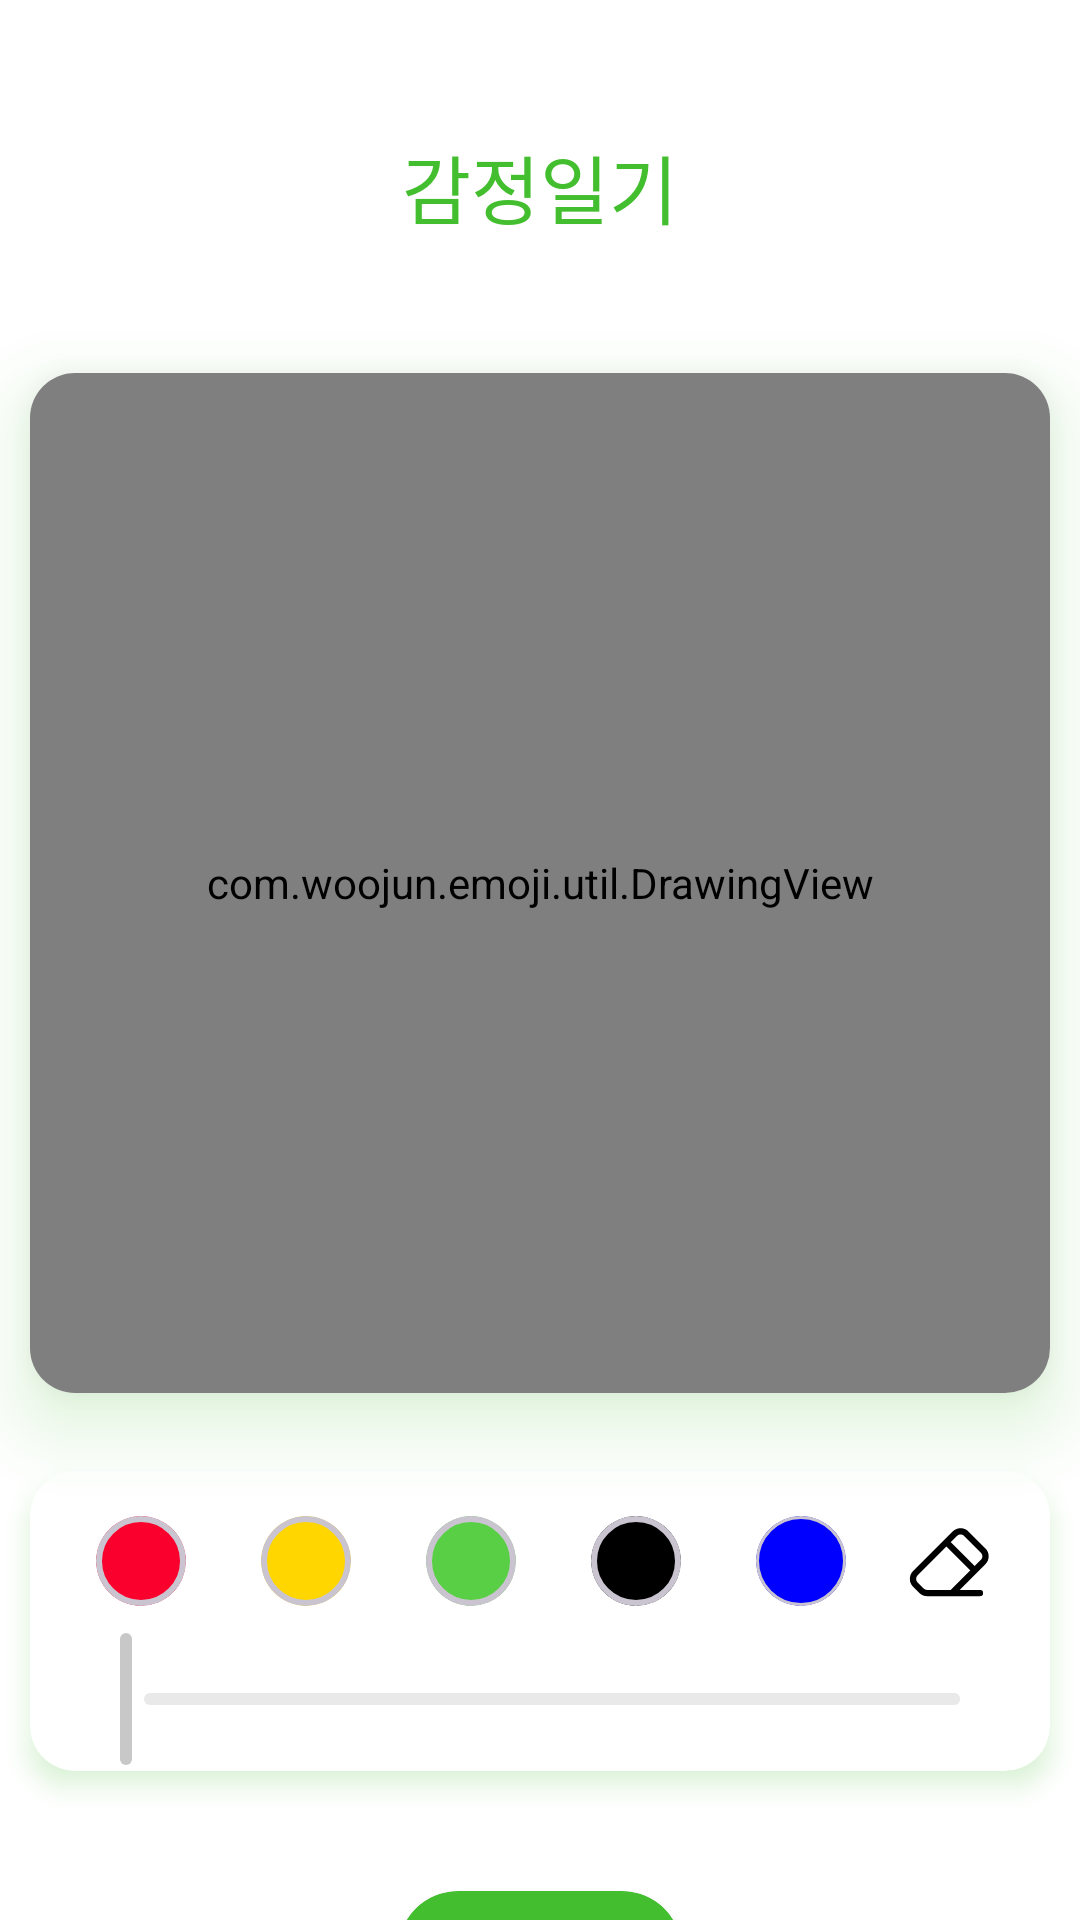

Produce the Android XML layout that renders to this screen, including the resource entries it uses.
<!-- AndroidManifest.xml: application theme Theme.Emoji -->
<!-- res/layout/fragment_diary.xml -->
<?xml version="1.0" encoding="utf-8"?>
<LinearLayout
    xmlns:android="http://schemas.android.com/apk/res/android"
    xmlns:app="http://schemas.android.com/apk/res-auto"
    xmlns:tools="http://schemas.android.com/tools"
    android:layout_width="match_parent"
    android:layout_height="match_parent"
    android:background="@color/white"
    tools:context=".fragment.DiaryFragment">


    <androidx.constraintlayout.widget.ConstraintLayout
        android:layout_width="match_parent"
        android:layout_height="wrap_content">

        <TextView
            android:fontFamily="@font/t_f"
            android:id="@+id/textView2"
            android:layout_width="wrap_content"
            android:layout_height="wrap_content"
            android:layout_marginTop="44dp"
            android:text="감정일기"
            android:textColor="@color/primary"
            android:textSize="25dp"
            app:layout_constraintEnd_toEndOf="parent"
            app:layout_constraintStart_toStartOf="parent"
            app:layout_constraintTop_toTopOf="parent" />

        <androidx.cardview.widget.CardView
            android:id="@+id/cardView3"
            android:layout_width="340dp"
            android:layout_height="340dp"
            android:layout_marginTop="44dp"
            android:outlineSpotShadowColor="@color/primary"
            app:cardCornerRadius="15dp"
            app:cardElevation="15dp"
            app:layout_constraintEnd_toEndOf="parent"
            app:layout_constraintStart_toStartOf="parent"
            app:layout_constraintTop_toBottomOf="@+id/textView2" >

            <com.woojun.emoji.util.DrawingView
                android:id="@+id/drawing_view"
                android:layout_width="match_parent"
                android:layout_height="match_parent" />

        </androidx.cardview.widget.CardView>

        <androidx.cardview.widget.CardView
            android:id="@+id/cardView5"
            android:layout_width="340dp"
            android:layout_height="100dp"
            android:layout_marginTop="26dp"
            android:outlineSpotShadowColor="@color/primary"
            app:cardCornerRadius="15dp"
            app:cardElevation="5dp"
            app:layout_constraintEnd_toEndOf="@+id/cardView3"
            app:layout_constraintStart_toStartOf="@+id/cardView3"
            app:layout_constraintTop_toBottomOf="@+id/cardView3">

            <androidx.constraintlayout.widget.ConstraintLayout
                android:layout_width="match_parent"
                android:layout_height="match_parent">

                <com.google.android.material.card.MaterialCardView
                    app:strokeWidth="2dp"
                    android:id="@+id/red"
                    android:layout_width="30dp"
                    android:layout_height="30dp"
                    app:cardElevation="0dp"
                    android:layout_marginStart="22dp"
                    android:layout_marginTop="15dp"
                    android:backgroundTint="#F9002D"
                    app:cardCornerRadius="100dp"
                    app:layout_constraintStart_toStartOf="parent"
                    app:layout_constraintTop_toTopOf="parent" />

                <com.google.android.material.card.MaterialCardView
                    app:strokeWidth="2dp"
                    android:id="@+id/yellow"
                    android:layout_width="30dp"
                    android:layout_height="30dp"
                    android:layout_marginStart="25dp"
                    android:layout_marginTop="15dp"
                    android:backgroundTint="#FFD600"
                    app:cardCornerRadius="100dp"
                    app:cardElevation="0dp"
                    app:layout_constraintStart_toEndOf="@+id/red"
                    app:layout_constraintTop_toTopOf="parent" />

                <com.google.android.material.card.MaterialCardView
                    app:strokeWidth="2dp"
                    android:id="@+id/green"
                    android:layout_width="30dp"
                    android:layout_height="30dp"
                    android:layout_marginStart="25dp"
                    android:layout_marginTop="15dp"
                    android:backgroundTint="#58CF44"
                    app:cardCornerRadius="100dp"
                    app:cardElevation="0dp"
                    app:layout_constraintStart_toEndOf="@+id/yellow"
                    app:layout_constraintTop_toTopOf="parent" />

                <com.google.android.material.card.MaterialCardView
                    app:strokeWidth="2dp"
                    android:id="@+id/black"
                    android:layout_width="30dp"
                    android:layout_height="30dp"
                    android:layout_marginStart="25dp"
                    android:layout_marginTop="15dp"
                    android:backgroundTint="@color/black"
                    app:cardCornerRadius="100dp"
                    app:cardElevation="0dp"
                    app:layout_constraintStart_toEndOf="@+id/green"
                    app:layout_constraintTop_toTopOf="parent" />

                <com.google.android.material.card.MaterialCardView
                    android:id="@+id/plus"
                    android:layout_width="30dp"
                    android:layout_height="30dp"
                    android:layout_marginStart="25dp"
                    android:layout_marginTop="15dp"
                    android:backgroundTint="#0000ff"
                    app:cardCornerRadius="100dp"
                    app:cardElevation="0dp"
                    app:layout_constraintStart_toEndOf="@+id/black"
                    app:layout_constraintTop_toTopOf="parent"
                    app:strokeWidth="1dp">


                </com.google.android.material.card.MaterialCardView>

                <ImageView
                    android:id="@+id/white"
                    android:layout_width="wrap_content"
                    android:layout_height="wrap_content"
                    android:layout_marginTop="15dp"
                    android:src="@drawable/remover_icon"
                    app:layout_constraintEnd_toEndOf="parent"
                    app:layout_constraintStart_toEndOf="@+id/plus"
                    app:layout_constraintTop_toTopOf="parent" />

                <com.google.android.material.slider.Slider
                    android:id="@+id/slider"
                    android:valueFrom="0"
                    android:valueTo="100"
                    app:thumbColor="#c8c8c8"
                    app:trackColor="#E9E9E9"
                    app:trackHeight="4dp"
                    android:layout_marginHorizontal="15dp"
                    android:layout_width="match_parent"
                    android:layout_height="wrap_content"
                    app:layout_constraintBottom_toBottomOf="parent" />

            </androidx.constraintlayout.widget.ConstraintLayout>

        </androidx.cardview.widget.CardView>

        <androidx.cardview.widget.CardView
            android:id="@+id/button"
            android:layout_width="wrap_content"
            android:layout_height="wrap_content"
            android:layout_marginTop="40dp"
            android:backgroundTint="@color/primary"
            app:cardCornerRadius="20dp"
            app:layout_constraintEnd_toEndOf="@+id/cardView5"
            app:layout_constraintStart_toStartOf="@+id/cardView5"
            app:layout_constraintTop_toBottomOf="@id/cardView5">

            <TextView
                android:fontFamily="@font/t_f"
                android:layout_width="wrap_content"
                android:layout_height="wrap_content"
                android:paddingHorizontal="29dp"
                android:paddingVertical="9dp"
                android:text="저장"
                android:textColor="@color/white"
                android:textSize="20dp" />

        </androidx.cardview.widget.CardView>

        <View
            android:layout_marginTop="10dp"
            android:layout_width="match_parent"
            android:layout_height="40dp"
            app:layout_constraintTop_toBottomOf="@id/button" />

    </androidx.constraintlayout.widget.ConstraintLayout>

</LinearLayout>
<!-- resources referenced by this layout -->
<resources>
  <color name="black">#FF000000</color>
  <color name="primary">#43BE2E</color>
  <color name="white">#FFFFFFFF</color>
  <!-- drawable remover_icon (drawable) -->
  <vector xmlns:android="http://schemas.android.com/apk/res/android"
      android:width="32dp"
      android:height="32dp"
      android:viewportWidth="32"
      android:viewportHeight="32">
    <group>
      <clip-path
          android:pathData="M0,0h32v32h-32z"/>
      <group>
        <clip-path
            android:pathData="M0,0H32V32H0V0Z"/>
        <path
            android:pathData="M15.476,8.713L5.104,19.085C4.604,19.585 4.323,20.264 4.323,20.971C4.323,21.678 4.604,22.356 5.104,22.856L7.152,24.904C7.652,25.404 8.33,25.684 9.037,25.684H17.361M15.476,8.713L18.303,5.887C18.55,5.639 18.844,5.442 19.168,5.308C19.492,5.174 19.839,5.105 20.189,5.105C20.54,5.105 20.887,5.174 21.211,5.308C21.534,5.442 21.828,5.639 22.076,5.887L27.732,11.543C28.232,12.043 28.513,12.721 28.513,13.428C28.513,14.135 28.232,14.813 27.732,15.313L24.904,18.143M15.476,8.713L24.904,18.143M17.361,25.684L24.904,18.143M17.361,25.684H26.667"
            android:strokeLineJoin="round"
            android:strokeWidth="2.08333"
            android:fillColor="#00000000"
            android:strokeColor="#000000"
            android:strokeLineCap="round"/>
      </group>
    </group>
  </vector>
  <style name="Theme.Emoji" parent="Base.Theme.Emoji" />
  <style name="Base.Theme.Emoji" parent="Theme.Material3.DayNight.NoActionBar">
          
          
          <item name="android:textViewStyle">@font/t_f</item>
  
      </style>
</resources>
